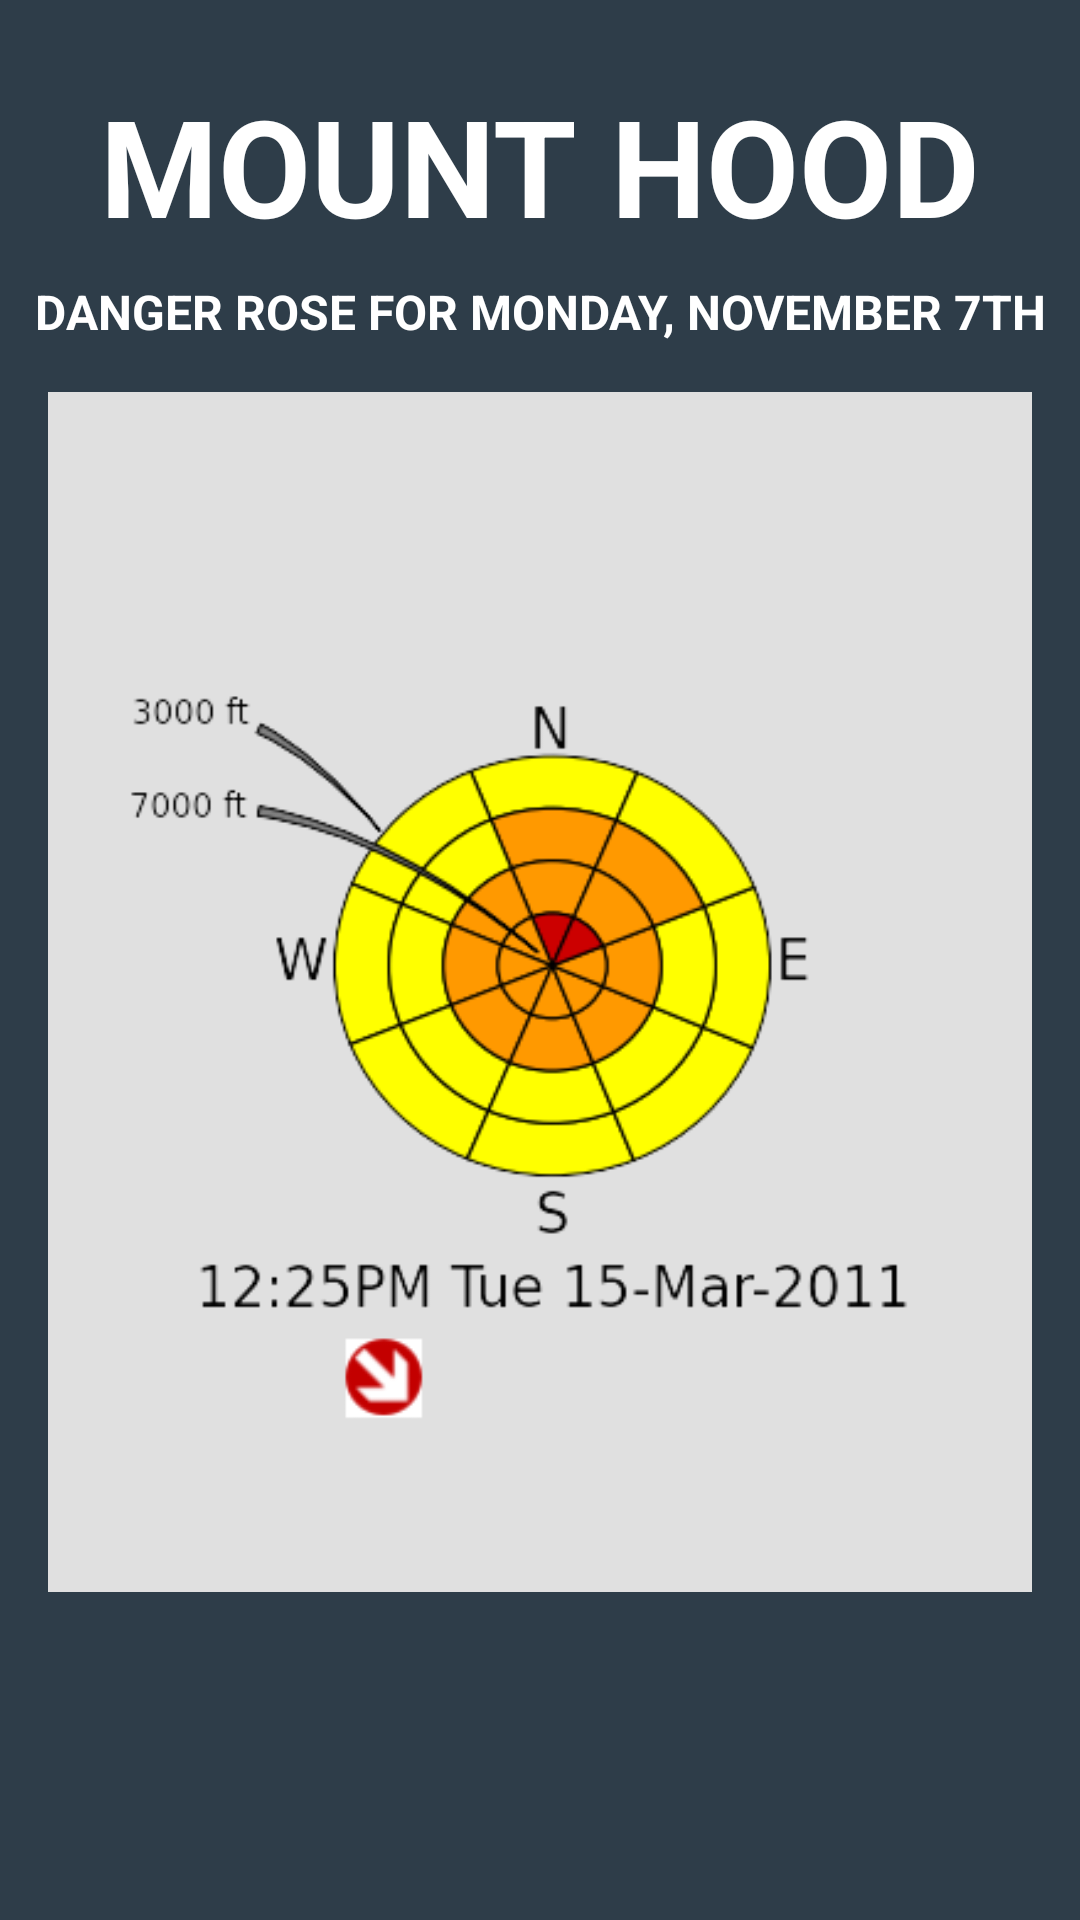

The Android layout XML behind this screen, and the referenced resources:
<!-- AndroidManifest.xml: application theme AppTheme -->
<!-- res/layout/avalanche.xml -->
<?xml version="1.0" encoding="utf-8"?>

<LinearLayout xmlns:android="http://schemas.android.com/apk/res/android"
    android:orientation="vertical"
    android:layout_width="match_parent"
    android:layout_height="match_parent"
    android:background="@color/colorPrimaryDark">

    <TextView
        android:layout_width="match_parent"
        android:layout_height="wrap_content"
        android:text="@string/mt_hood"
        android:textSize="45sp"
        android:textAllCaps="true"
        android:textStyle="bold"
        android:gravity="center"
        android:layout_marginTop="25dp"
        android:layout_marginBottom="8dp"
        android:textColor="@android:color/white"/>

    <TextView
        android:layout_width="match_parent"
        android:layout_height="wrap_content"
        android:text="Danger rose for Monday, November 7th"
        android:gravity="center"
        android:textAllCaps="true"
        android:textStyle="bold"
        android:textSize="16sp"
        android:textColor="@android:color/white"/>

    <ImageView
        android:layout_margin="16dp"
        android:background="#E0E0E0"
        android:layout_width="wrap_content"
        android:layout_height="wrap_content"
        android:src="@drawable/danger_rose"/>



</LinearLayout>
<!-- resources referenced by this layout -->
<resources>
  <color name="colorPrimaryDark">#2E3D49</color>
  <!-- drawable danger_rose: png bitmap (drawable, 36864 bytes) -->
  <string name="mt_hood">Mount Hood</string>
  <style name="AppTheme" parent="Theme.AppCompat.Light.DarkActionBar">
          
          <item name="colorPrimary">#00BCD4</item>
          <item name="colorPrimaryDark">#2E3D49</item>
          <item name="colorAccent">@color/colorAccent</item>
          <item name="actionBarStyle">@style/KnowTheSnowAppBarStyle</item>
          <item name="android:windowContentOverlay">@null</item>
      </style>
  <color name="colorAccent">#FF4081</color>
  <style name="KnowTheSnowAppBarStyle" parent="style/Widget.AppCompat.Light.ActionBar.Solid.Inverse">
          
          <item name="elevation">0dp</item>
      </style>
</resources>
